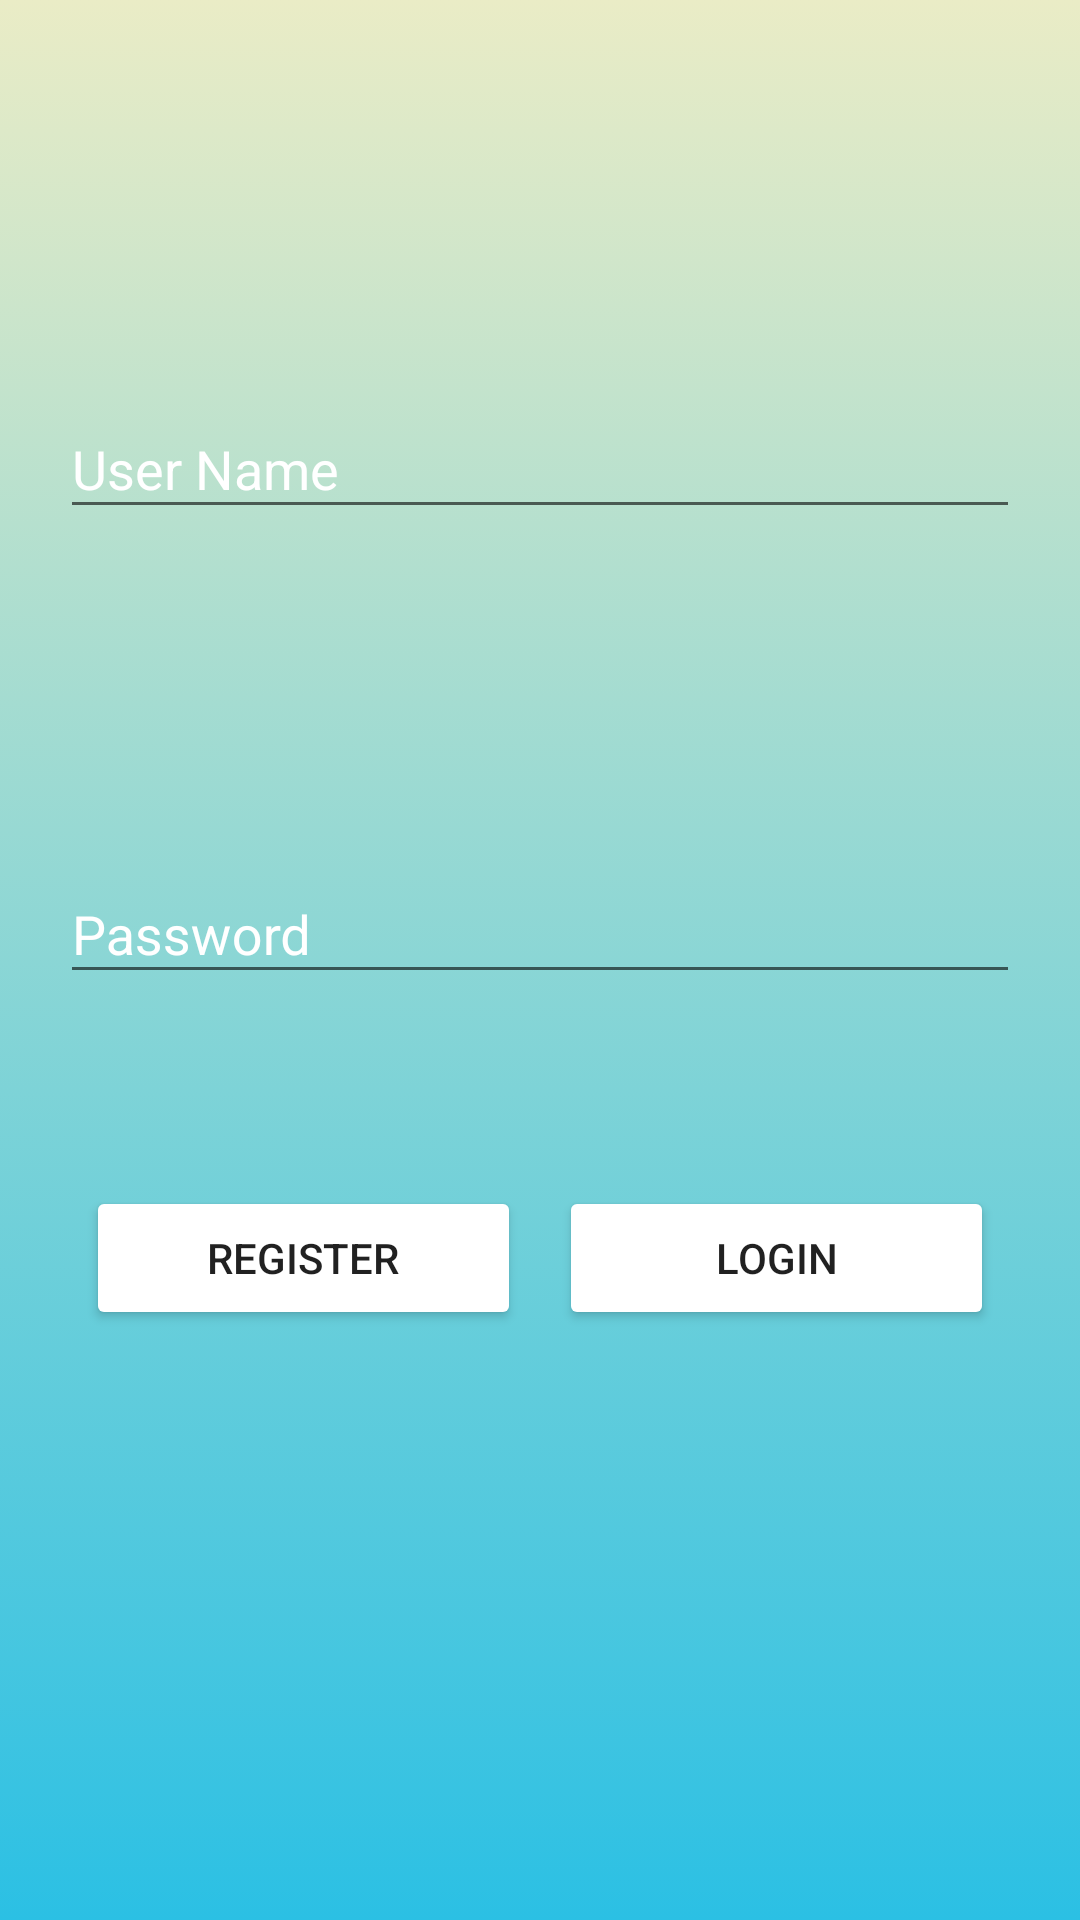

Here is an Android app screen rendered from its layout file. Give the layout XML and the strings, colors and styles it references.
<!-- AndroidManifest.xml: application theme AppTheme -->
<!-- res/layout/activity_login.xml -->
<?xml version="1.0" encoding="utf-8"?>
<android.support.constraint.ConstraintLayout xmlns:android="http://schemas.android.com/apk/res/android"
    xmlns:app="http://schemas.android.com/apk/res-auto"
    xmlns:tools="http://schemas.android.com/tools"
    android:layout_width="match_parent"
    android:layout_height="match_parent"
    tools:context=".LoginActivity"
    tools:layout_editor_absoluteY="81dp"
    android:background="@drawable/gradientselector">


    <android.support.design.widget.TextInputLayout
        android:id="@+id/nameInput"
        android:layout_width="320dp"
        android:layout_height="80dp"
        android:layout_marginTop="124dp"
        app:layout_constraintEnd_toEndOf="parent"
        app:layout_constraintStart_toStartOf="parent"
        app:layout_constraintTop_toTopOf="parent"
        android:textColorHint="#FFFF">

        <android.support.design.widget.TextInputEditText
            android:id="@+id/username"
            android:layout_width="match_parent"
            android:layout_height="wrap_content"
            android:hint="User Name"
            />

    </android.support.design.widget.TextInputLayout>

    <android.support.design.widget.TextInputLayout
        android:id="@+id/passwordInput"
        android:layout_width="320dp"
        android:layout_height="80dp"
        app:layout_constraintBottom_toBottomOf="parent"
        app:layout_constraintEnd_toEndOf="parent"
        app:layout_constraintStart_toStartOf="parent"
        app:layout_constraintTop_toTopOf="parent"
        app:layout_constraintVertical_bias="0.498"
        android:textColorHint="#FFFF">

        <android.support.design.widget.TextInputEditText
            android:id="@+id/password"
            android:layout_width="match_parent"
            android:layout_height="wrap_content"
            android:hint="Password" />
    </android.support.design.widget.TextInputLayout>

    <Button
        android:id="@+id/button6"
        android:layout_width="145dp"
        android:layout_height="wrap_content"
        android:layout_marginBottom="8dp"
        android:layout_marginTop="8dp"
        android:backgroundTint="#FFFFFF"
        android:onClick="registerProcess"
        android:text="Register"
        app:layout_constraintBottom_toBottomOf="parent"
        app:layout_constraintEnd_toEndOf="parent"
        app:layout_constraintHorizontal_bias="0.133"
        app:layout_constraintStart_toStartOf="parent"
        app:layout_constraintTop_toBottomOf="@+id/passwordInput"
        app:layout_constraintVertical_bias="0.131" />

    <Button
        android:id="@+id/login"
        android:layout_width="145dp"
        android:layout_height="wrap_content"
        android:layout_marginBottom="8dp"
        android:layout_marginStart="8dp"
        android:layout_marginTop="8dp"
        android:backgroundTint="#FFFFFF"
        android:onClick="loginprocess"
        android:text="Login"
        app:layout_constraintBottom_toBottomOf="parent"
        app:layout_constraintEnd_toEndOf="parent"
        app:layout_constraintHorizontal_bias="0.861"
        app:layout_constraintStart_toStartOf="parent"
        app:layout_constraintTop_toBottomOf="@+id/passwordInput"
        app:layout_constraintVertical_bias="0.131" />

</android.support.constraint.ConstraintLayout>
<!-- resources referenced by this layout -->
<resources>
  <!-- drawable gradientselector (drawable) -->
  <?xml version="1.0" encoding="utf-8"?>
  <selector xmlns:android="http://schemas.android.com/apk/res/android">
      <item>
          <shape>
              <gradient
                  android:angle="90"
                  android:startColor="#2BC0E4"
                  android:endColor="#EAECC6"
                  android:type="linear"/>
          </shape>
      </item>
  </selector>
  <style name="AppTheme" parent="Theme.AppCompat.Light.DarkActionBar">
          
          <item name="colorPrimary">@color/colorPrimary</item>
          <item name="colorPrimaryDark">@color/colorPrimaryDark</item>
          <item name="colorAccent">@color/colorAccent</item>
  
      </style>
  <!-- not gathered from this repository: default colours our renderer supplied (Android Studio template values) -->
  <color name="colorPrimary">#FF6200EE</color>
  <color name="colorPrimaryDark">#FF3700B3</color>
  <color name="colorAccent">#FF03DAC5</color>
</resources>
